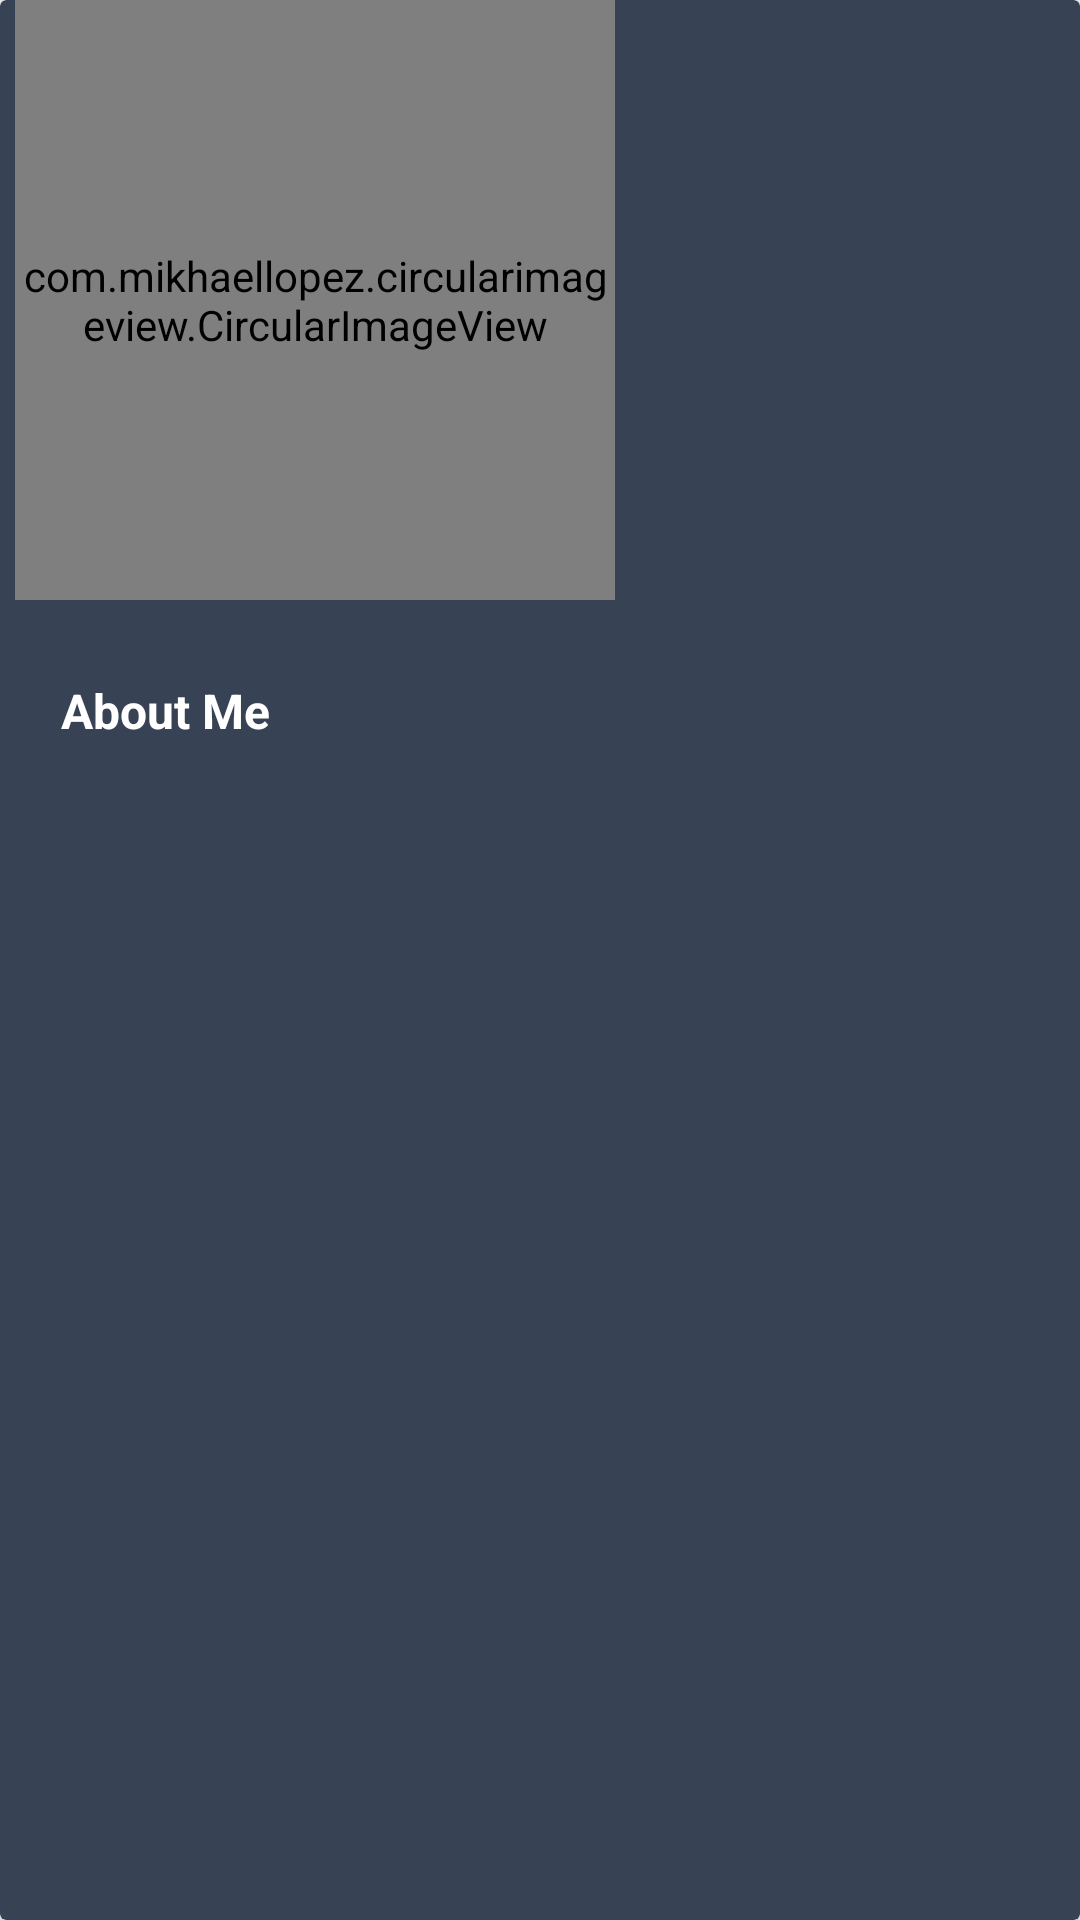

This screen was rendered from an Android layout file. Write that file and the resources it references.
<!-- AndroidManifest.xml: application theme AppTheme -->
<!-- res/layout/introduction_list.xml -->
<?xml version="1.0" encoding="utf-8"?>
<RelativeLayout xmlns:android="http://schemas.android.com/apk/res/android"
    xmlns:app="http://schemas.android.com/tools"
    xmlns:card_view="http://schemas.android.com/apk/res-auto"
    android:layout_width="match_parent"
    android:layout_height="match_parent"
    app:ignore="NamespaceTypo">

    <android.support.v7.widget.CardView
        android:layout_width="match_parent"
        android:layout_height="match_parent"
        android:elevation="16dp"
        card_view:cardBackgroundColor="@color/colorBlust"
        card_view:cardElevation="16dp">

        <LinearLayout
            android:layout_width="match_parent"
            android:layout_height="wrap_content"
            android:layout_marginBottom="8dp"
            android:orientation="vertical">

            <com.mikhaellopez.circularimageview.CircularImageView
                android:id="@+id/circularImageView"
                android:layout_width="200dp"
                android:layout_height="200dp"
                android:layout_gravity="left"
                android:layout_marginLeft="5dp"
                android:layout_marginBottom="10dp"
                android:scaleType="centerCrop"
                app:civ_border_color="#374255"
                app:civ_border_width="4dp"
                app:civ_shadow="false"
                app:civ_shadow_color="#374255" />

            <TextView
                android:id="@+id/about"
                android:layout_width="match_parent"
                android:layout_height="wrap_content"
                android:layout_marginTop="16dp"
                android:layout_marginRight="250dp"
                android:gravity="center"
                android:text="@string/about_me"
                android:textColor="@color/colorWhite"
                android:textSize="16sp"
                android:textStyle="bold" />

            <TextView
                android:id="@+id/introduction"
                android:layout_width="match_parent"
                android:layout_height="match_parent"
                android:layout_marginStart="16dp"
                android:layout_marginLeft="16dp"
                android:layout_marginTop="16dp"
                android:autoSizeTextType="uniform"
                android:gravity="start"
                android:lineSpacingExtra="10dp"
                android:textColor="@color/colorWhite"
                app:autoSizeMaxTextSize="100sp"
                app:autoSizeMinTextSize="16sp"
                app:autoSizeStepGranularity="1sp" />

        </LinearLayout>

    </android.support.v7.widget.CardView>
</RelativeLayout>
<!-- resources referenced by this layout -->
<resources>
  <color name="colorBlust">#374255</color>
  <color name="colorWhite">#ffffff</color>
  <string name="about_me">About Me</string>
  <style name="AppTheme" parent="Theme.AppCompat.Light.DarkActionBar">
          
          <item name="colorPrimary">@color/colorPrimary</item>
          <item name="colorPrimaryDark">@color/colorPrimaryDark</item>
          <item name="colorAccent">@color/colorAccent</item>
      </style>
  <color name="colorPrimary">#008577</color>
  <color name="colorPrimaryDark">#00574B</color>
  <color name="colorAccent">#D81B60</color>
</resources>
